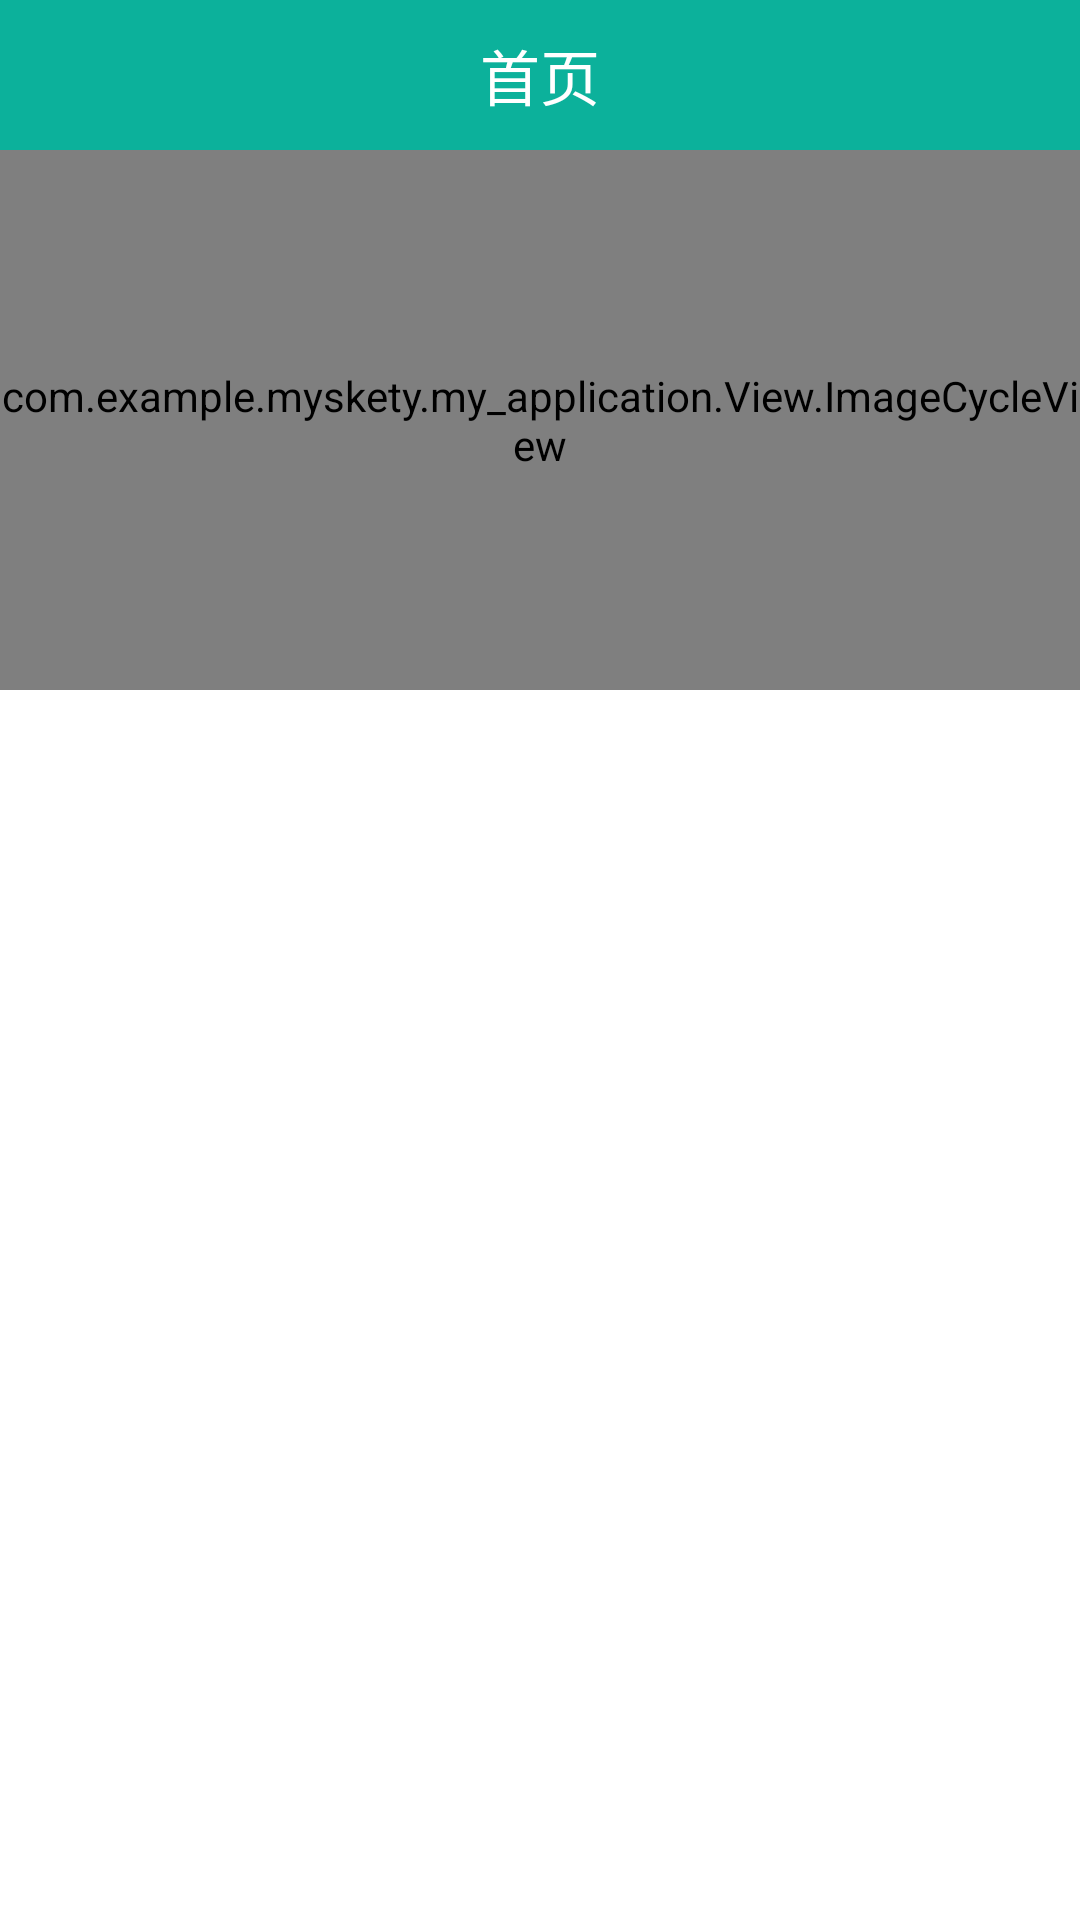

Here is an Android app screen rendered from its layout file. Give the layout XML and the strings, colors and styles it references.
<!-- AndroidManifest.xml: application theme android:Theme.Light.NoTitleBar -->
<!-- res/layout/fragment_home.xml -->
<?xml version="1.0" encoding="utf-8"?>
<LinearLayout xmlns:android="http://schemas.android.com/apk/res/android"
    android:layout_width="match_parent"
    android:layout_height="match_parent"
    android:orientation="vertical">

    <include layout="@layout/titlebar_home" />

    <com.example.myskety.my_application.View.ImageCycleView
        android:id="@+id/id_home_image_cycle"
        android:layout_width="wrap_content"
        android:layout_height="180dp">

    </com.example.myskety.my_application.View.ImageCycleView>

            <ListView
                android:layout_marginTop="10dp"
                android:dividerHeight="2dp"
                android:cacheColorHint="#f2f2f2"
                android:id="@+id/home_lv"
                android:layout_width="match_parent"
                android:layout_height="match_parent"></ListView>




</LinearLayout>
<!-- res/layout/titlebar_home.xml (included above) -->
<?xml version="1.0" encoding="utf-8"?>
<RelativeLayout xmlns:android="http://schemas.android.com/apk/res/android"
    android:layout_width="match_parent" android:layout_height="50dp"
    android:background="@color/theme_color"
    android:gravity="center"
    >

    <TextView
        android:layout_width="wrap_content"
        android:layout_height="wrap_content"
        android:text="首页"
        android:textSize="20sp"
        android:textColor="#ffffff"
        />

</RelativeLayout>
<!-- resources referenced by this layout -->
<resources>
  <color name="theme_color">#FF0CB19B</color>
</resources>
